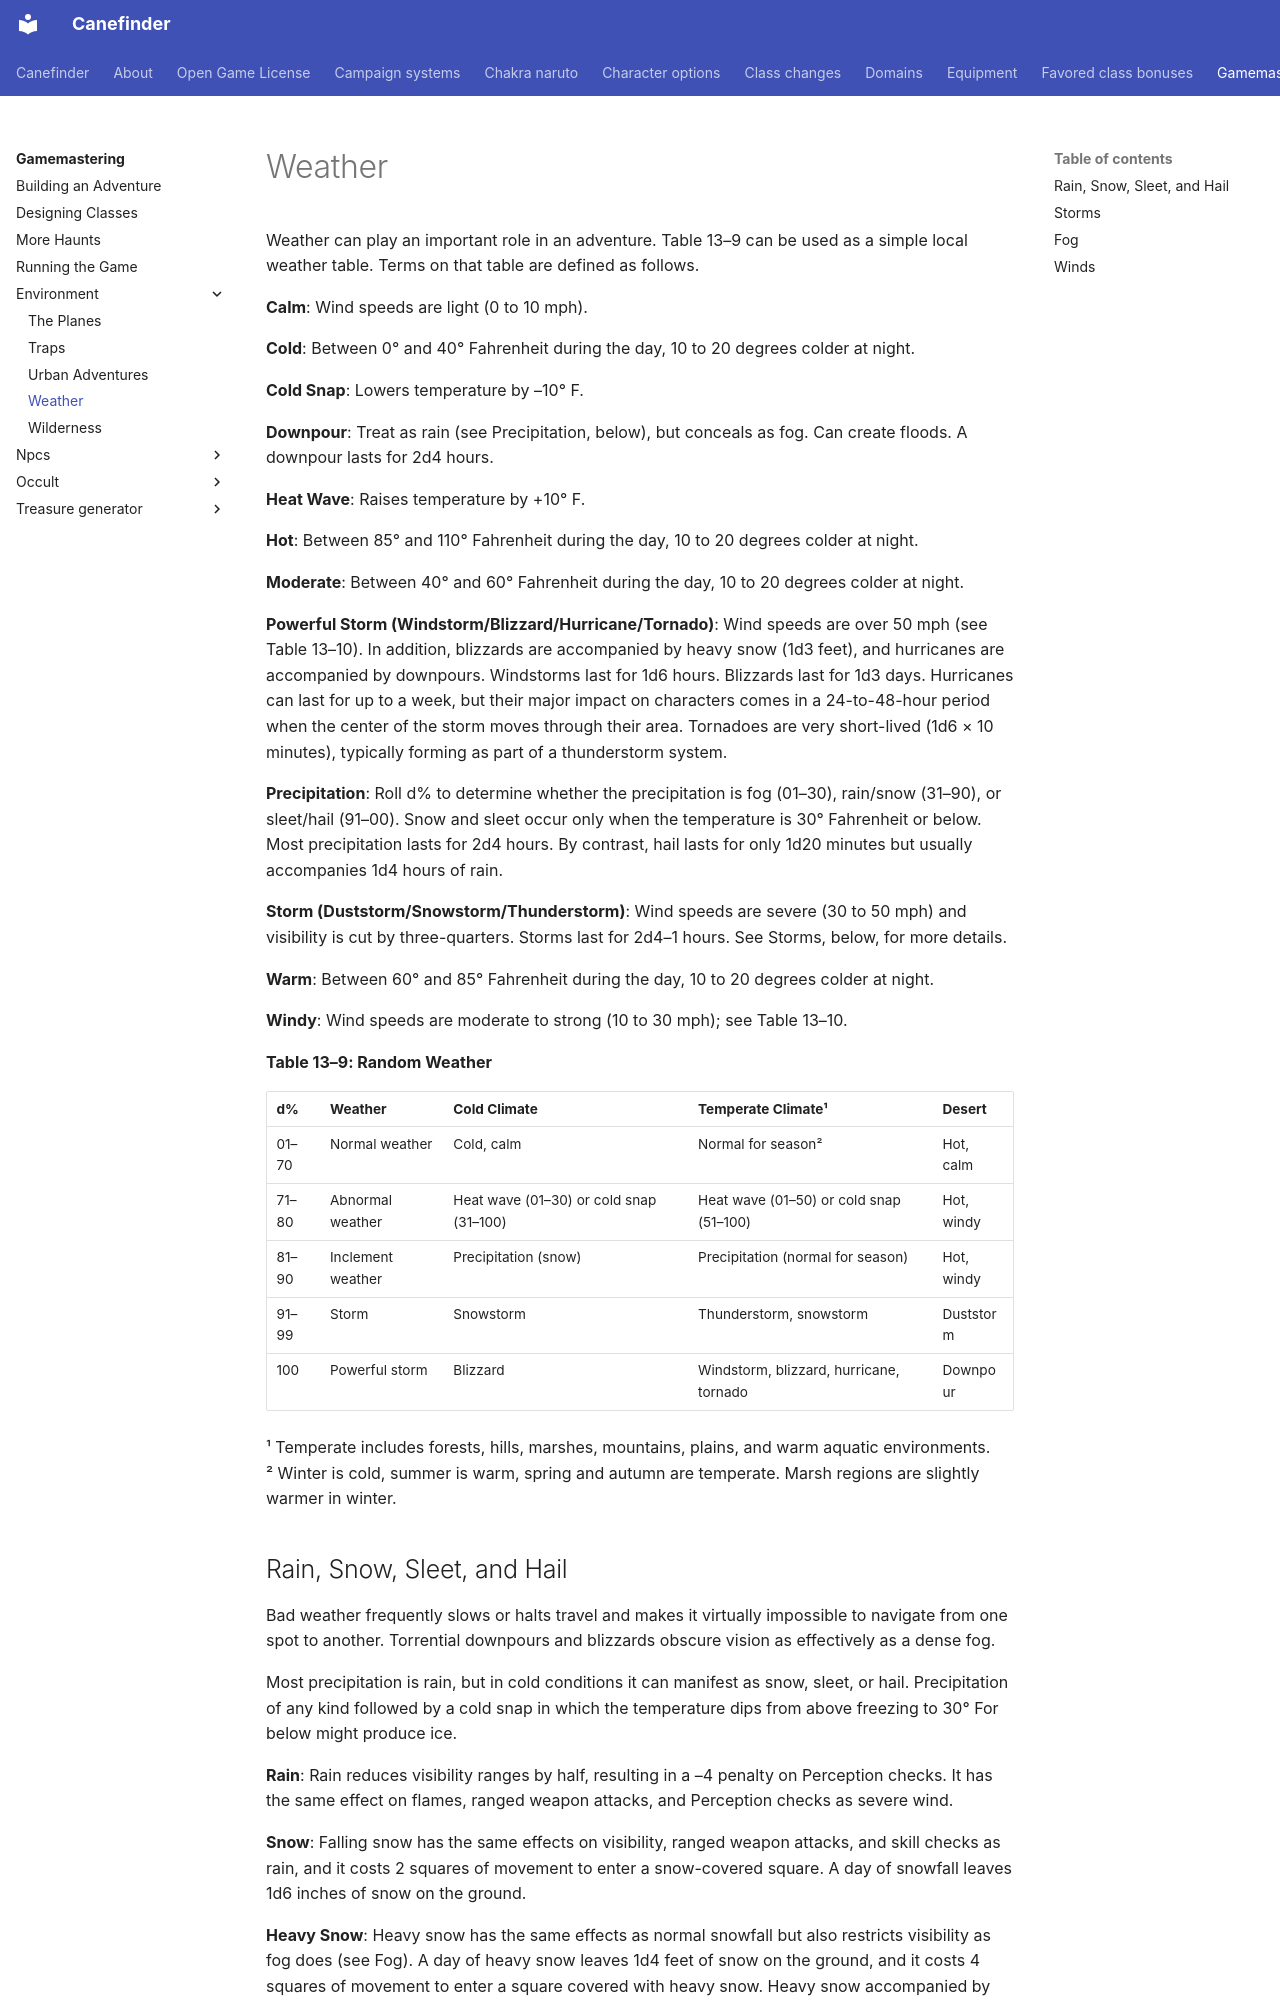

repository: canefinderhouserules/Canefinderhouserules · page: gamemastering/environment/weather/index.html · generator: mkdocs

# Weather

Weather can play an important role in an adventure. Table 13–9 can be used as a simple local weather table. Terms on that table are defined as follows.

**Calm**: Wind speeds are light (0 to 10 mph).

**Cold**: Between 0° and 40° Fahrenheit during the day, 10 to 20 degrees colder at night.

**Cold Snap**: Lowers temperature by –10° F.

**Downpour**: Treat as rain (see Precipitation, below), but conceals as fog. Can create floods. A downpour lasts for 2d4 hours.

**Heat Wave**: Raises temperature by +10° F.

**Hot**: Between 85° and 110° Fahrenheit during the day, 10 to 20 degrees colder at night.

**Moderate**: Between 40° and 60° Fahrenheit during the day, 10 to 20 degrees colder at night.

**Powerful Storm (Windstorm/Blizzard/Hurricane/Tornado)**: Wind speeds are over 50 mph (see Table 13–10). In addition, blizzards are accompanied by heavy snow (1d3 feet), and hurricanes are accompanied by downpours. Windstorms last for 1d6 hours. Blizzards last for 1d3 days. Hurricanes can last for up to a week, but their major impact on characters comes in a 24-to-48-hour period when the center of the storm moves through their area. Tornadoes are very short-lived (1d6 × 10 minutes), typically forming as part of a thunderstorm system.

**Precipitation**: Roll d% to determine whether the precipitation is fog (01–30), rain/snow (31–90), or sleet/hail (91–00). Snow and sleet occur only when the temperature is 30° Fahrenheit or below. Most precipitation lasts for 2d4 hours. By contrast, hail lasts for only 1d20 minutes but usually accompanies 1d4 hours of rain.

**Storm (Duststorm/Snowstorm/Thunderstorm)**: Wind speeds are severe (30 to 50 mph) and visibility is cut by three-quarters. Storms last for 2d4–1 hours. See Storms, below, for more details.

**Warm**: Between 60° and 85° Fahrenheit during the day, 10 to 20 degrees colder at night.

**Windy**: Wind speeds are moderate to strong (10 to 30 mph); see Table 13–10.

**Table 13–9: Random Weather**

| d% | Weather | Cold Climate | Temperate Climate¹ | Desert |
|---|---|---|---|---|
| 01–70 | Normal weather | Cold, calm | Normal for season² | Hot, calm |
| 71–80 | Abnormal weather | Heat wave (01–30) or cold snap (31–100) | Heat wave (01–50) or cold snap (51–100) | Hot, windy |
| 81–90 | Inclement weather | Precipitation (snow) | Precipitation (normal for season) | Hot, windy |
| 91–99 | Storm | Snowstorm | Thunderstorm, snowstorm | Duststorm |
| 100 | Powerful storm | Blizzard | Windstorm, blizzard, hurricane, tornado | Downpour |

¹ Temperate includes forests, hills, marshes, mountains, plains, and warm aquatic environments.  
² Winter is cold, summer is warm, spring and autumn are temperate. Marsh regions are slightly warmer in winter.
